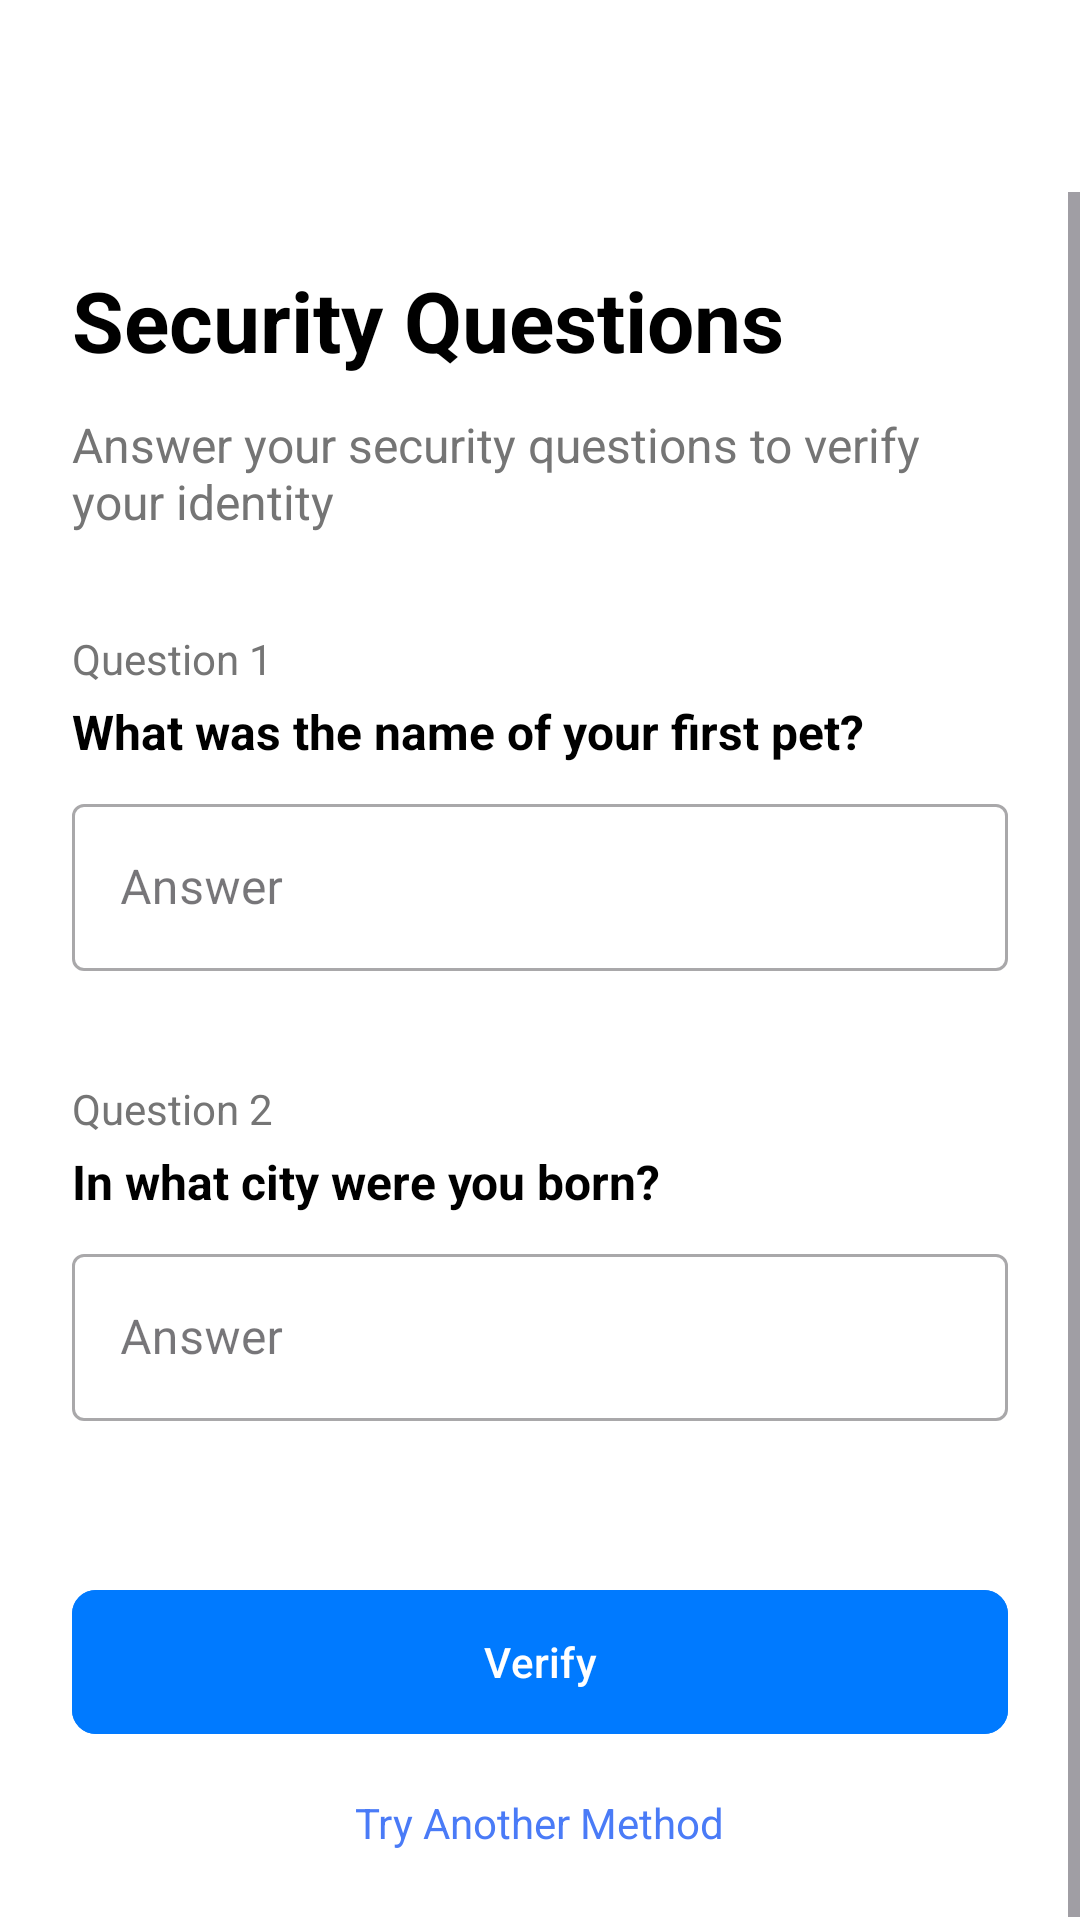

Here is an Android app screen rendered from its layout file. Give the layout XML and the strings, colors and styles it references.
<!-- AndroidManifest.xml: application theme Theme.FlowNotify -->
<!-- res/layout/activity_security_questions.xml -->
<?xml version="1.0" encoding="utf-8"?>
<androidx.constraintlayout.widget.ConstraintLayout xmlns:android="http://schemas.android.com/apk/res/android"
    xmlns:app="http://schemas.android.com/apk/res-auto"
    xmlns:tools="http://schemas.android.com/tools"
    android:layout_width="match_parent"
    android:layout_height="match_parent"
    android:background="@color/white"
    tools:context=".SecurityQuestionsActivity">

    <ImageButton
        android:id="@+id/btn_back"
        android:layout_width="48dp"
        android:layout_height="48dp"
        android:layout_marginStart="16dp"
        android:layout_marginTop="16dp"
        android:background="?attr/selectableItemBackgroundBorderless"
        android:contentDescription="@string/back"
        android:padding="12dp"
        android:src="@drawable/ic_back"
        app:layout_constraintStart_toStartOf="parent"
        app:layout_constraintTop_toTopOf="parent"
        app:tint="@color/black" />

    <ScrollView
        android:layout_width="match_parent"
        android:layout_height="0dp"
        android:fillViewport="true"
        app:layout_constraintBottom_toBottomOf="parent"
        app:layout_constraintTop_toBottomOf="@id/btn_back">

        <LinearLayout
            android:layout_width="match_parent"
            android:layout_height="wrap_content"
            android:orientation="vertical"
            android:padding="24dp">

            <TextView
                android:layout_width="match_parent"
                android:layout_height="wrap_content"
                android:text="Security Questions"
                android:textColor="@color/black"
                android:textSize="28sp"
                android:textStyle="bold" />

            <TextView
                android:layout_width="match_parent"
                android:layout_height="wrap_content"
                android:layout_marginTop="12dp"
                android:text="Answer your security questions to verify your identity"
                android:textColor="#757575"
                android:textSize="16sp" />

            
            <TextView
                android:layout_width="match_parent"
                android:layout_height="wrap_content"
                android:layout_marginTop="32dp"
                android:text="Question 1"
                android:textColor="#757575"
                android:textSize="14sp" />

            <TextView
                android:layout_width="match_parent"
                android:layout_height="wrap_content"
                android:layout_marginTop="4dp"
                android:text="What was the name of your first pet?"
                android:textColor="@color/black"
                android:textSize="16sp"
                android:textStyle="bold" />

            <com.google.android.material.textfield.TextInputLayout
                android:id="@+id/til_answer1"
                style="@style/Widget.MaterialComponents.TextInputLayout.OutlinedBox"
                android:layout_width="match_parent"
                android:layout_height="wrap_content"
                android:layout_marginTop="8dp"
                android:hint="Answer"
                app:errorEnabled="true">

                <com.google.android.material.textfield.TextInputEditText
                    android:id="@+id/et_answer1"
                    android:layout_width="match_parent"
                    android:layout_height="wrap_content"
                    android:inputType="textPersonName" />
            </com.google.android.material.textfield.TextInputLayout>

            
            <TextView
                android:layout_width="match_parent"
                android:layout_height="wrap_content"
                android:layout_marginTop="16dp"
                android:text="Question 2"
                android:textColor="#757575"
                android:textSize="14sp" />

            <TextView
                android:layout_width="match_parent"
                android:layout_height="wrap_content"
                android:layout_marginTop="4dp"
                android:text="In what city were you born?"
                android:textColor="@color/black"
                android:textSize="16sp"
                android:textStyle="bold" />

            <com.google.android.material.textfield.TextInputLayout
                android:id="@+id/til_answer2"
                style="@style/Widget.MaterialComponents.TextInputLayout.OutlinedBox"
                android:layout_width="match_parent"
                android:layout_height="wrap_content"
                android:layout_marginTop="8dp"
                android:hint="Answer"
                app:errorEnabled="true">

                <com.google.android.material.textfield.TextInputEditText
                    android:id="@+id/et_answer2"
                    android:layout_width="match_parent"
                    android:layout_height="wrap_content"
                    android:inputType="textPersonName" />
            </com.google.android.material.textfield.TextInputLayout>

            <Button
                android:id="@+id/btn_verify"
                android:layout_width="match_parent"
                android:layout_height="56dp"
                android:layout_marginTop="32dp"
                android:backgroundTint="@color/blue"
                android:text="Verify"
                android:textAllCaps="false"
                app:cornerRadius="8dp" />

            <TextView
                android:id="@+id/tv_try_another_method"
                android:layout_width="wrap_content"
                android:layout_height="wrap_content"
                android:layout_gravity="center"
                android:layout_marginTop="16dp"
                android:text="Try Another Method"
                android:textColor="@color/primary_blue"
                android:textSize="14sp" />
        </LinearLayout>
    </ScrollView>
</androidx.constraintlayout.widget.ConstraintLayout>
<!-- resources referenced by this layout -->
<resources>
  <color name="black">#FF000000</color>
  <color name="blue">#007AFF</color>
  <color name="primary_blue">#4A7BF7</color>
  <color name="white">#FFFFFFFF</color>
  <string name="back">Back</string>
  <style name="Theme.FlowNotify" parent="Base.Theme.FlowNotify" />
  <style name="Base.Theme.FlowNotify" parent="Theme.Material3.DayNight.NoActionBar">
          
          
      </style>
</resources>
